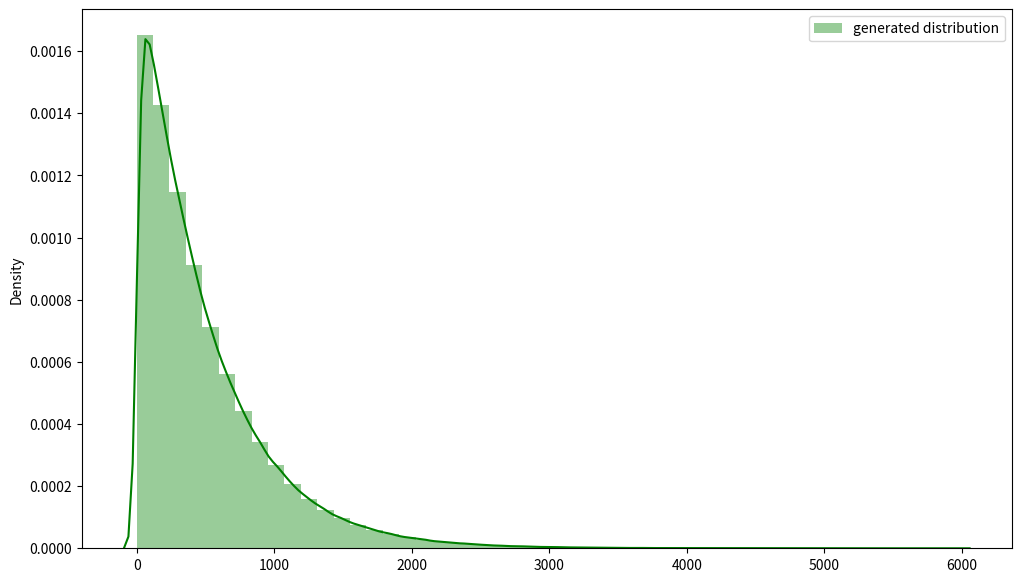

Write the Python code that produced this figure.
from scipy import stats
import numpy as np
import matplotlib.pyplot as plt
import seaborn as sns
import json
#source: https://stackoverflow.com/questions/49801071/how-can-i-use-skewnorm-to-produce-a-distribution-with-the-specified-skew
def createSkewDist(mean, sd, skew, size):

    # calculate the degrees of freedom 1 required to obtain the specific skewness statistic, derived from simulations
    loglog_slope=-2.211897875506251 
    loglog_intercept=1.002555437670879 
    df2=500
    df1 = 10**(loglog_slope*np.log10(abs(skew)) + loglog_intercept)

    # sample from F distribution
    fsample = np.sort(stats.f(df1, df2).rvs(size=size))

    # adjust the variance by scaling the distance from each point to the distribution mean by a constant, derived from simulations
    k1_slope = 0.5670830069364579
    k1_intercept = -0.09239985798819927
    k2_slope = 0.5823114978219056
    k2_intercept = -0.11748300123471256

    scaling_slope = abs(skew)*k1_slope + k1_intercept
    scaling_intercept = abs(skew)*k2_slope + k2_intercept

    scale_factor = (sd - scaling_intercept)/scaling_slope    
    new_dist = (fsample - np.mean(fsample))*scale_factor + fsample

    # flip the distribution if specified skew is negative
    if skew < 0:
        new_dist = np.mean(new_dist) - new_dist

    # adjust the distribution mean to the specified value
    final_dist = new_dist + (mean - np.mean(new_dist))

    return final_dist

desired_mean = 495.5
desired_skew = 2
desired_sd = 515.6

final_dist = createSkewDist(mean=desired_mean, sd=desired_sd, skew=desired_skew, size=1000000)

# inspect the plots & moments, try random sample
fig, ax = plt.subplots(figsize=(12,7))
sns.distplot(final_dist, hist=True, ax=ax, color='green', label='generated distribution')
#sns.distplot(np.random.choice(final_dist, size=100), hist=True, ax=ax, color='red', hist_kws={'alpha':.2}, label='sample n=100')
ax.legend()
plt.show()
print('Input mean: ', desired_mean)
print('Result mean: ', np.mean(final_dist),'\n')

print('Input SD: ', desired_sd)
print('Result SD: ', np.std(final_dist),'\n')

print('Input skew: ', desired_skew)
print('Result skew: ', stats.skew(final_dist))